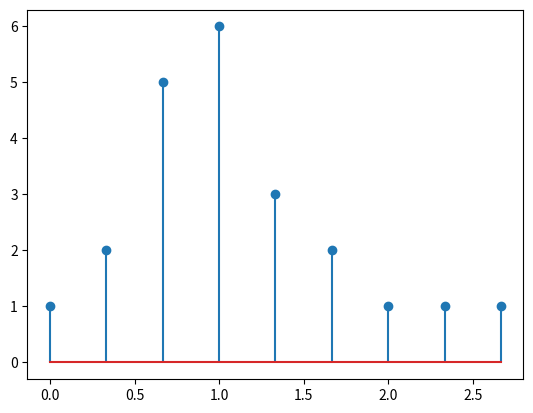

Write Python code to recreate this figure.
# -*- coding: utf-8 -*-
"""
Created on Sun Aug 19 19:25:10 2018

[redacted]
"""




import numpy as np
import matplotlib.pyplot as plt

x=np.array([1,2,5,6,3,2,1,1,1])
n=np.arange(0,len(x))
n=n/3


plt.stem(n,x)